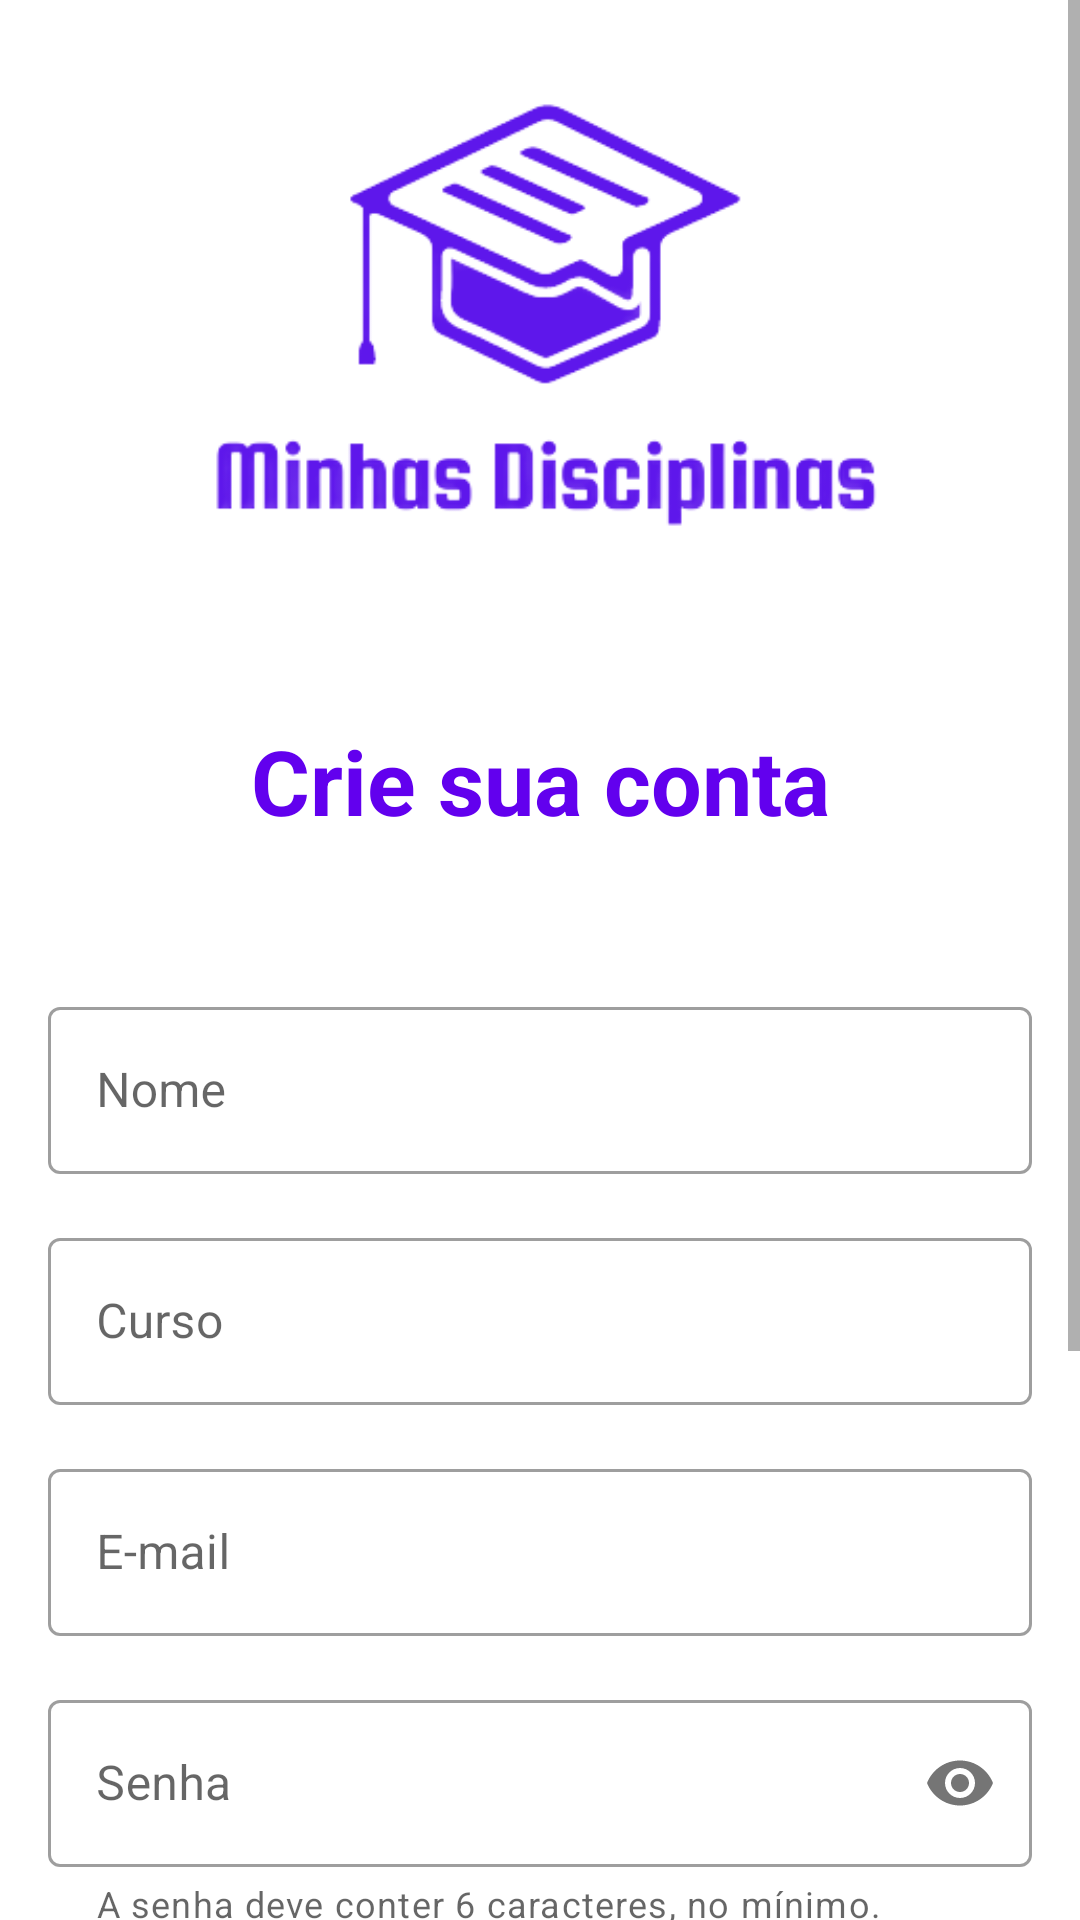

Write the Android layout XML for this screen, with the resource values it uses.
<!-- AndroidManifest.xml: activity theme Theme.MinhasDisciplinas.NoActionBar -->
<!-- res/layout/activity_cadastro.xml -->
<?xml version="1.0" encoding="utf-8"?>
<ScrollView xmlns:android="http://schemas.android.com/apk/res/android"
    xmlns:app="http://schemas.android.com/apk/res-auto"
    xmlns:tools="http://schemas.android.com/tools"
    android:layout_width="match_parent"
    android:layout_height="match_parent"
    android:fillViewport="true"
    tools:context=".ui.activity.CadastroActivity">

    <androidx.constraintlayout.widget.ConstraintLayout
        android:layout_width="match_parent"
        android:layout_height="wrap_content">

        <ImageView
            android:id="@+id/activity_cadastro_img_logo"
            android:layout_width="250dp"
            android:layout_height="150dp"
            android:layout_marginStart="39dp"
            android:layout_marginTop="30dp"
            android:layout_marginEnd="39dp"
            android:contentDescription="@string/app_name"
            android:src="@drawable/logo_minhas_disciplinas"
            app:layout_constraintEnd_toEndOf="parent"
            app:layout_constraintStart_toStartOf="parent"
            app:layout_constraintTop_toTopOf="parent" />

        <TextView
            android:id="@+id/activity_cadastro_txt_titulo"
            android:layout_width="wrap_content"
            android:layout_height="wrap_content"
            android:layout_marginStart="132dp"
            android:layout_marginTop="60dp"
            android:layout_marginEnd="132dp"
            android:text="@string/titulo_cadastro"
            android:textColor="@color/purple_500"
            android:textSize="30sp"
            android:textStyle="bold"
            app:layout_constraintEnd_toEndOf="parent"
            app:layout_constraintStart_toStartOf="parent"
            app:layout_constraintTop_toBottomOf="@+id/activity_cadastro_img_logo" />

        <com.google.android.material.textfield.TextInputLayout
            android:id="@+id/activity_cadastro_txt_input_nome"
            style="@style/Widget.MaterialComponents.TextInputLayout.OutlinedBox"
            android:layout_width="match_parent"
            android:layout_height="wrap_content"
            android:layout_marginTop="50dp"
            android:layout_marginHorizontal="16dp"
            app:layout_constraintEnd_toEndOf="parent"
            app:layout_constraintStart_toStartOf="parent"
            app:layout_constraintTop_toBottomOf="@+id/activity_cadastro_txt_titulo">

            <com.google.android.material.textfield.TextInputEditText
                android:id="@+id/activity_cadastro_edtxt_nome"
                android:layout_width="match_parent"
                android:layout_height="wrap_content"
                android:hint="@string/nome"
                android:inputType="textPersonName" />
        </com.google.android.material.textfield.TextInputLayout>

        <com.google.android.material.textfield.TextInputLayout
            android:id="@+id/activity_cadastro_txt_input_curso"
            style="@style/Widget.MaterialComponents.TextInputLayout.OutlinedBox"
            android:layout_width="match_parent"
            android:layout_height="wrap_content"
            android:layout_marginTop="16dp"
            android:layout_marginHorizontal="16dp"
            app:layout_constraintEnd_toEndOf="@+id/activity_cadastro_txt_input_nome"
            app:layout_constraintStart_toStartOf="@+id/activity_cadastro_txt_input_nome"
            app:layout_constraintTop_toBottomOf="@+id/activity_cadastro_txt_input_nome">

            <com.google.android.material.textfield.TextInputEditText
                android:id="@+id/activity_cadastro_edtxt_curso"
                android:layout_width="match_parent"
                android:layout_height="wrap_content"
                android:hint="@string/curso"
                android:inputType="text"/>
        </com.google.android.material.textfield.TextInputLayout>

        <com.google.android.material.textfield.TextInputLayout
            android:id="@+id/activity_cadastro_txt_input_email"
            style="@style/Widget.MaterialComponents.TextInputLayout.OutlinedBox"
            android:layout_width="match_parent"
            android:layout_height="wrap_content"
            android:layout_marginTop="16dp"
            android:layout_marginHorizontal="16dp"
            app:layout_constraintEnd_toEndOf="@+id/activity_cadastro_txt_input_curso"
            app:layout_constraintStart_toStartOf="@+id/activity_cadastro_txt_input_curso"
            app:layout_constraintTop_toBottomOf="@+id/activity_cadastro_txt_input_curso">

            <com.google.android.material.textfield.TextInputEditText
                android:id="@+id/activity_cadastro_edtxt_email"
                android:layout_width="match_parent"
                android:layout_height="wrap_content"
                android:hint="@string/email"
                android:inputType="textEmailAddress" />
        </com.google.android.material.textfield.TextInputLayout>

        <com.google.android.material.textfield.TextInputLayout
            android:id="@+id/activity_cadastro_txt_input_senha"
            style="@style/Widget.MaterialComponents.TextInputLayout.OutlinedBox"
            android:layout_width="match_parent"
            android:layout_height="wrap_content"
            android:layout_marginTop="16dp"
            android:layout_marginHorizontal="16dp"
            app:helperTextEnabled="true"
            app:helperText="A senha deve conter 6 caracteres, no mínimo."
            app:passwordToggleEnabled="true"
            app:layout_constraintEnd_toEndOf="@+id/activity_cadastro_txt_input_email"
            app:layout_constraintStart_toStartOf="@+id/activity_cadastro_txt_input_email"
            app:layout_constraintTop_toBottomOf="@+id/activity_cadastro_txt_input_email">

            <com.google.android.material.textfield.TextInputEditText
                android:id="@+id/activity_cadastro_edtxt_senha"
                android:layout_width="match_parent"
                android:layout_height="wrap_content"
                android:hint="@string/senha"
                android:inputType="textPassword" />
        </com.google.android.material.textfield.TextInputLayout>

        <com.google.android.material.textfield.TextInputLayout
            android:id="@+id/activity_cadastro_txt_input_confirma_senha"
            style="@style/Widget.MaterialComponents.TextInputLayout.OutlinedBox"
            android:layout_width="match_parent"
            android:layout_height="wrap_content"
            android:layout_marginTop="16dp"
            android:layout_marginHorizontal="16dp"
            app:passwordToggleEnabled="true"
            app:layout_constraintEnd_toEndOf="@+id/activity_cadastro_txt_input_senha"
            app:layout_constraintStart_toStartOf="@+id/activity_cadastro_txt_input_senha"
            app:layout_constraintTop_toBottomOf="@+id/activity_cadastro_txt_input_senha">

            <com.google.android.material.textfield.TextInputEditText
                android:id="@+id/activity_cadastro_edtxt_confirma_senha"
                android:layout_width="match_parent"
                android:layout_height="wrap_content"
                android:hint="@string/confirma_senha"
                android:inputType="textPassword" />
        </com.google.android.material.textfield.TextInputLayout>

        

        <Button
            android:id="@+id/activity_cadastro_btn_cadastrar"
            android:layout_width="wrap_content"
            android:layout_height="wrap_content"
            android:layout_marginTop="54dp"
            android:layout_marginBottom="16dp"
            android:text="@string/btn_cadastrar"
            app:layout_constraintBottom_toTopOf="@+id/activity_cadastro_btn_login"
            app:layout_constraintEnd_toEndOf="@+id/activity_cadastro_btn_login"
            app:layout_constraintStart_toStartOf="@+id/activity_cadastro_btn_login"
            app:layout_constraintTop_toBottomOf="@+id/activity_cadastro_txt_input_confirma_senha"
            app:layout_constraintVertical_bias="1.0" />

        <Button
            android:id="@+id/activity_cadastro_btn_login"
            style="?attr/materialButtonOutlinedStyle"
            android:layout_width="wrap_content"
            android:layout_height="wrap_content"
            android:layout_marginBottom="24dp"
            android:text="@string/btn_login"
            app:layout_constraintBottom_toBottomOf="parent"
            app:layout_constraintEnd_toEndOf="parent"
            app:layout_constraintStart_toStartOf="parent" />

    </androidx.constraintlayout.widget.ConstraintLayout>
</ScrollView>
<!-- resources referenced by this layout -->
<resources>
  <color name="purple_500">#FF6200EE</color>
  <!-- drawable logo_minhas_disciplinas: png bitmap (drawable, 26292 bytes) -->
  <string name="app_name">Minhas Disciplinas</string>
  <string name="btn_cadastrar">Cadastre-se</string>
  <string name="btn_login">Login</string>
  <string name="confirma_senha">Confirme sua senha</string>
  <string name="curso">Curso</string>
  <string name="email">E-mail</string>
  <string name="nome">Nome</string>
  <string name="senha">Senha</string>
  <string name="titulo_cadastro">Crie sua conta</string>
  <style name="Theme.MinhasDisciplinas.NoActionBar" parent="Theme.MaterialComponents.DayNight.NoActionBar" />
</resources>
